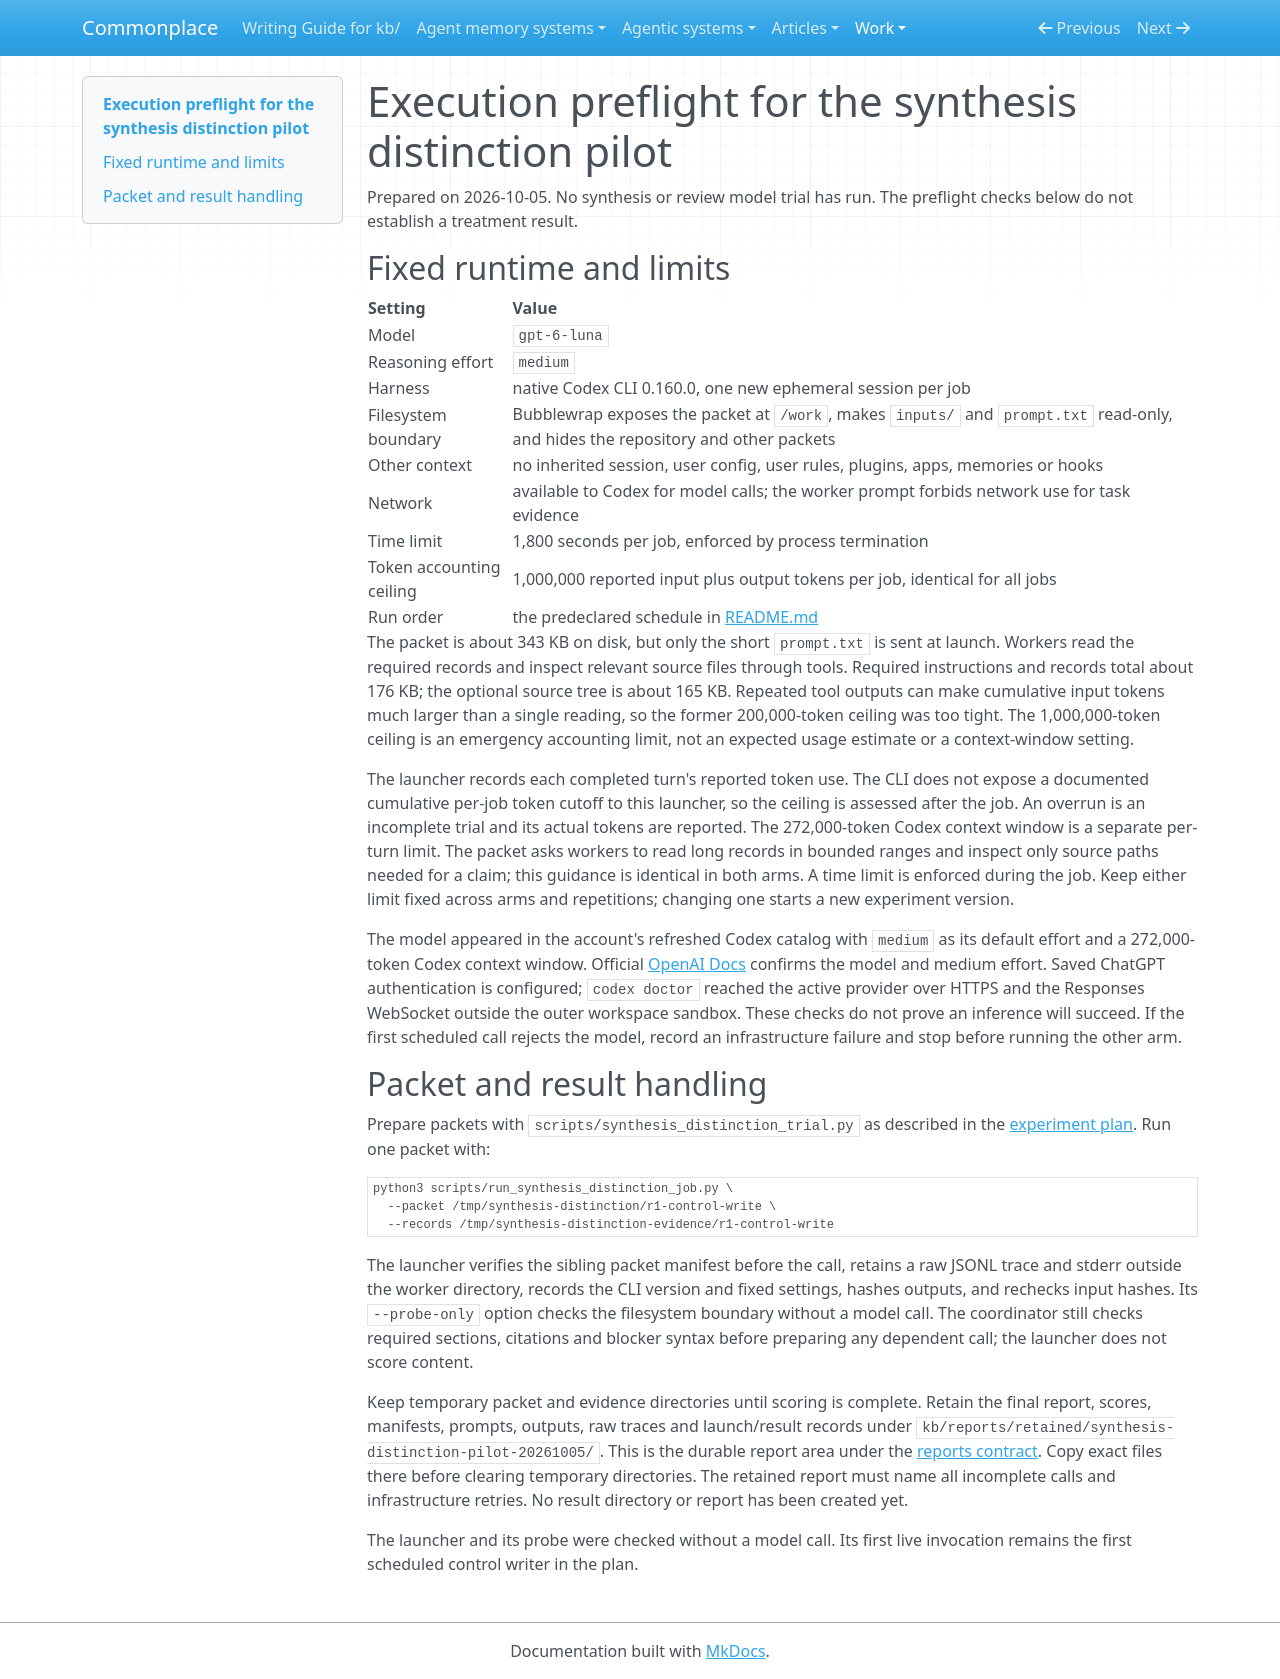

repository: zby/commonplace · page: work/synthesis-distinction-experiment/execution-preflight/index.html · generator: mkdocs

# Execution preflight for the synthesis distinction pilot

Prepared on 2026-10-05. No synthesis or review model trial has run. The
preflight checks below do not establish a treatment result.

## Fixed runtime and limits

| Setting | Value |
|---|---|
| Model | `gpt-6-luna` |
| Reasoning effort | `medium` |
| Harness | native Codex CLI 0.160.0, one new ephemeral session per job |
| Filesystem boundary | Bubblewrap exposes the packet at `/work`, makes `inputs/` and `prompt.txt` read-only, and hides the repository and other packets |
| Other context | no inherited session, user config, user rules, plugins, apps, memories or hooks |
| Network | available to Codex for model calls; the worker prompt forbids network use for task evidence |
| Time limit | 1,800 seconds per job, enforced by process termination |
| Token accounting ceiling | 1,000,000 reported input plus output tokens per job, identical for all jobs |
| Run order | the predeclared schedule in [README.md](./README.md) |

The packet is about 343 KB on disk, but only the short `prompt.txt` is sent
at launch. Workers read the required records and inspect relevant source files
through tools. Required instructions and records total about 176 KB; the
optional source tree is about 165 KB. Repeated tool outputs can make cumulative
input tokens much larger than a single reading, so the former 200,000-token
ceiling was too tight. The 1,000,000-token ceiling is an emergency accounting
limit, not an expected usage estimate or a context-window setting.

The launcher records each completed turn's reported token use. The CLI does
not expose a documented cumulative per-job token cutoff to this launcher, so
the ceiling is assessed after the job. An overrun is an incomplete trial and
its actual tokens are reported. The 272,000-token Codex context window is a
separate per-turn limit. The packet asks workers to read long records in
bounded ranges and inspect only source paths needed for a claim; this guidance
is identical in both arms. A time limit is enforced during the job. Keep
either limit fixed across arms and repetitions; changing one starts a new
experiment version.

The model appeared in the account's refreshed Codex catalog with `medium` as
its default effort and a 272,000-token Codex context window. Official
[OpenAI Docs](https://developers.openai.com/api/docs/models/gpt-6-luna)
confirms the model and medium effort. Saved ChatGPT authentication is
configured; `codex doctor` reached the active provider over HTTPS and the
Responses WebSocket outside the outer workspace sandbox. These checks do not
prove an inference will succeed. If the first scheduled call rejects the model,
record an infrastructure failure and stop before running the other arm.

## Packet and result handling

Prepare packets with `scripts/synthesis_distinction_trial.py` as described in
the [experiment plan](./README.md). Run one packet with:

```bash
python3 scripts/run_synthesis_distinction_job.py \
  --packet /tmp/synthesis-distinction/r1-control-write \
  --records /tmp/synthesis-distinction-evidence/r1-control-write
```

The launcher verifies the sibling packet manifest before the call, retains a
raw JSONL trace and stderr outside the worker directory, records the CLI
version and fixed settings, hashes outputs, and rechecks input hashes. Its
`--probe-only` option checks the filesystem boundary without a model call.
The coordinator still checks required sections, citations and blocker syntax
before preparing any dependent call; the launcher does not score content.

Keep temporary packet and evidence directories until scoring is complete.
Retain the final report, scores, manifests, prompts, outputs, raw traces and
launch/result records under
`kb/reports/retained/synthesis-distinction-pilot-20261005/`. This is the
durable report area under the [reports contract](../../reports/COLLECTION.md).
Copy exact files there before clearing temporary directories. The retained
report must name all incomplete calls and infrastructure retries. No result
directory or report has been created yet.

The launcher and its probe were checked without a model call. Its first live
invocation remains the first scheduled control writer in the plan.
